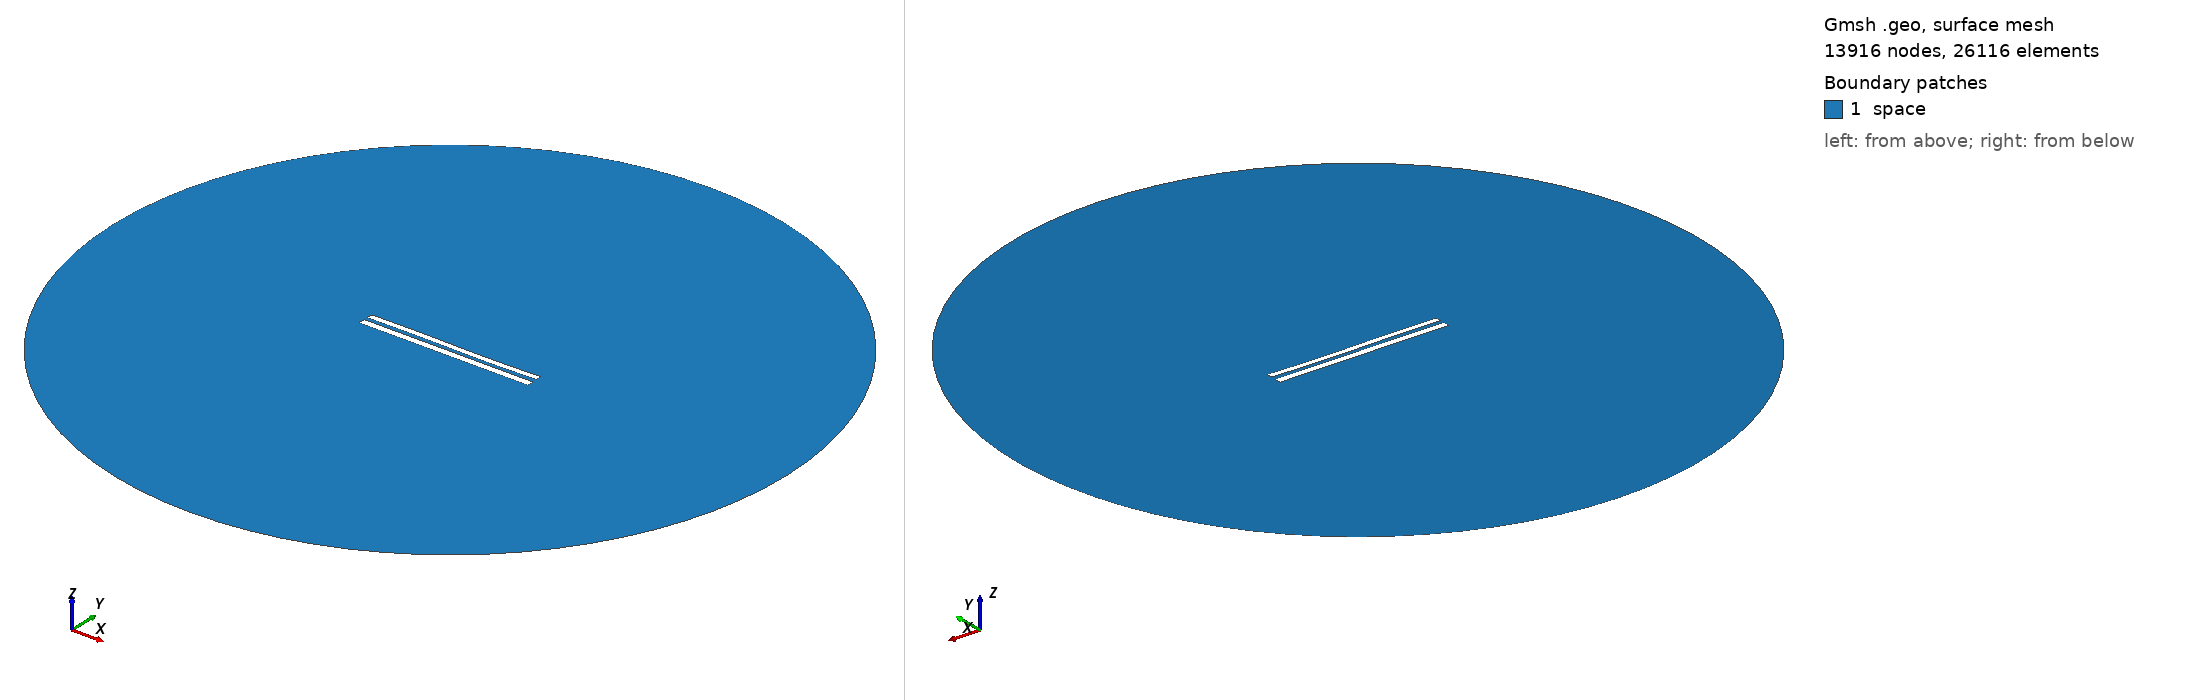

Gmsh geometry script, surface-meshed: 13916 nodes, 26116 surface elements. Boundary patches (legend numbers): 1 space. Left view from above one corner, right view from below the opposite corner. Legend entries are the model's physical surfaces. The drawing asked Gmsh for element sizes between 1% and 20% of the model's largest extent; the script's own settings can give other sizes.

=== 8423.geo (drawn) ===
//---------------------------------------
// Geometry kernel
//---------------------------------------

SetFactory("OpenCASCADE");



//---------------------------------------
// Parameters of the geometry
//---------------------------------------

// Overetch of the upper plate
overetch = 0.25;

// Distance between the plates
distance = 2.25;

// Discretization over the x axis (for the deformation)
nx = 50; 

// Length of the plate
L = 100 - overetch; 

// Number of modes
n = 4; 

// 1st mode coefficient
coeff(1) = 0.0;
beta(1) = 0.596864 * 3.1415926535 / L;

// 2nd mode coefficient
coeff(2) = -0.075;
beta(2) = 1.49418 * 3.1415926535 / L;

// 3rd mode coefficient
coeff(3) = 0.15;
beta(3) = 2.50025 * 3.1415926535 / L;

// 4th mode coefficient
coeff(4) = 0.0;
beta(4) = 3.49999 * 3.1415926535 / L;



//---------------------------------------
// Upper plate (deformed rectangle)
//---------------------------------------

// Coordiantes of the upper plate
xmin = -50;
xmax = 50 - overetch;

// Height of the upper plate
yheight = 4 - 2 * overetch;

// Indexes of the points
UpperID[] = {};
LowerID[] = {};
LeftID[] = {};
RightID[] = {};

// Point index
p = 1;

// Horizontal edges
For i In {1:nx}
    x = xmin + (i-1)*(xmax - xmin)/(nx-1);

    y_bottom = distance / 2 + overetch;
    For j In {1:n}
        C = (Cosh(beta(j)*L) + Cos(beta(j)*L)) / (Sinh(beta(j)*L) + Sin(beta(j)*L));
        y_bottom  = y_bottom + coeff(j) * (Cosh(beta(j)*(x+50)) - Cos(beta(j)*(x+50)) - C * (Sinh(beta(j)*(x+50)) - Sin(beta(j)*(x+50))));
    EndFor

    y_top = y_bottom + yheight;

    Point(p) = {x, y_top, 0, 1.0};
    UpperID[i] = p;
    p = p + 1;

    Point(p) = {x, y_bottom, 0, 1.0};
    LowerID[i] = p;
    p = p + 1;
EndFor

// Create point lists
UpperPts[] = {}; LowerPts[] = {};
For i In {1:nx}
  UpperPts[] += {UpperID[i]};
  LowerPts[] += {LowerID[i]};
EndFor

// Build splines
Spline(1) = {UpperPts[]};
Spline(2) = {LowerPts[]};
Line(3) = {LowerPts[nx-1], UpperPts[nx-1]};
Line(4) = {LowerPts[0], UpperPts[0]};

// Build the plane surface
Curve Loop(1) = {2, 3, -1, -4};
Plane Surface(1) = {1};



//---------------------------------------
// Lower plate (rectangle)
//---------------------------------------

// Vertices
Point(1001) = {-50, -1, 0, 1.0};
Point(1002) = { 50, -1, 0, 1.0};
Point(1003) = { 50,  -5, 0, 1.0};
Point(1004) = {-50,  -5, 0, 1.0};

// Edges
Line(5) = {1001, 1002};
Line(6) = {1002, 1003};
Line(7) = {1003, 1004};
Line(8) = {1004, 1001};

// Plane surface
Line Loop(2) = {5, 6, 7, 8};
Plane Surface(2) = {2}; 



//---------------------------------------
// Outer (fictious) boundary
//---------------------------------------

// Points
Point(1005) = {0, 0, 0};       // Center
Point(1006) = {200, 0, 0};     // Start point
Point(1007) = {0, 200, 0};     // 90 degrees
Point(1008) = {-200, 0, 0};    // 180 degrees
Point(1009) = {0, -200, 0};    // 270 degrees

// Circle arcs (each needs start, center, end)
Circle(9) = {1006, 1005, 1007};
Circle(10) = {1007, 1005, 1008};
Circle(11) = {1008, 1005, 1009};
Circle(12) = {1009, 1005, 1006};

// Plane surface for the entire domain
Curve Loop(3) = {9, 10, 11, 12};
Surface(3) = {3};

// Subtract the plates from the whole domain to obtain the actual domain where we want to solve the equations
BooleanDifference{ Surface{3}; Delete; }{ Surface{1}; Surface{2}; Delete; }




//---------------------------------------
// Transfinite Lines/Curves
//---------------------------------------

// Set the number of points on the boundaries
r = 7;

// Plates
Transfinite Curve {1, 2} = 50*r Using Progression 1;
Transfinite Curve {3, 4} = 2*r Using Progression 1;
Transfinite Line {5, 7} = 50*r Using Progression 1;
Transfinite Line {6, 8} = 2*r Using Progression 1;

// Outer boundary
Transfinite Line {9, 10, 11, 12} = 20 Using Progression 1;



//---------------------------------------
// Physical groups
//---------------------------------------                

// Physical curves (boundaries)
Physical Line("force_segment", 10) = {2};
Physical Line("upper_plate", 11) = {1, 3, 4};
Physical Line("lower_plate", 12) = {5, 6, 7, 8};
Physical Line("boundary", 20) = {9, 10, 11, 12};

// Physical Surfaces
Physical Surface("space", 30) = {3};



//---------------------------------------
// 6. Generate the Mesh
//---------------------------------------

// 2D mesh generation
Mesh 2;
